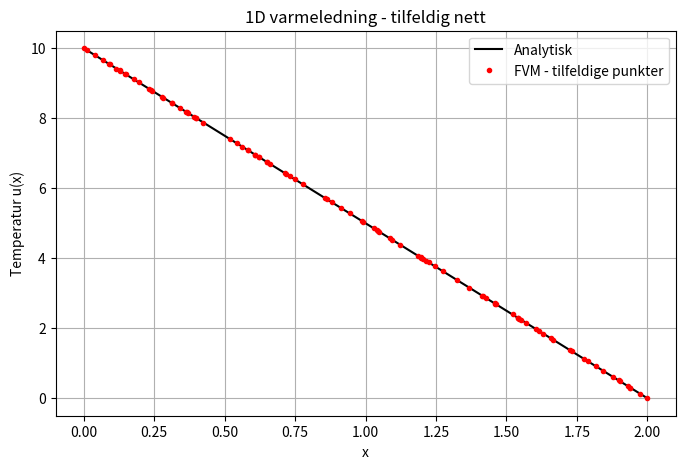

Write the Python code that produced this figure.

import numpy as np
import matplotlib.pyplot as plt

np.random.seed(42)

N = 100
kA = 20.0

#98 tilfeldige punkter + 2 randpunkter
x = np.sort(np.concatenate((
    [0.0],
    np.random.uniform(0, 2, N-2),
    [2.0]
)))

#opprett matrise og høyreside
A = np.zeros((N, N))
b = np.zeros(N)

#randbetingelser
A[0, 0] = 1
b[0] = 10

A[-1, -1] = 1
b[-1] = 0

#FVM
for i in range(1, N-1):

    #w = vest, e = øst for i
    dx_w = x[i] - x[i-1]
    dx_e = x[i+1] - x[i]

    #Fouriers lov: q = -kA * du/dx
    a_w = kA / dx_w
    a_e = kA / dx_e

    #-a_W*u_{i-1} + (a_W+a_E)*u_i - a_E*u_{i+1}=0
    #konduktanskoeffisienter
    A[i, i-1] = -a_w
    A[i, i] = a_w + a_e
    A[i, i+1] = -a_e

#løs systemet
u = np.linalg.solve(A, b)

#analytisk løsning
u_exact = 10 - 5*x

plt.figure(figsize=(8, 5))
plt.plot(x, u_exact, 'k-', label="Analytisk")
plt.plot(x, u, 'ro', markersize=3,
         label="FVM - tilfeldige punkter")

plt.xlabel("x")
plt.ylabel("Temperatur u(x)")
plt.title("1D varmeledning - tilfeldig nett")
plt.legend()
plt.grid()
plt.show()

print("Maksimal feil:", np.max(np.abs(u - u_exact)))
